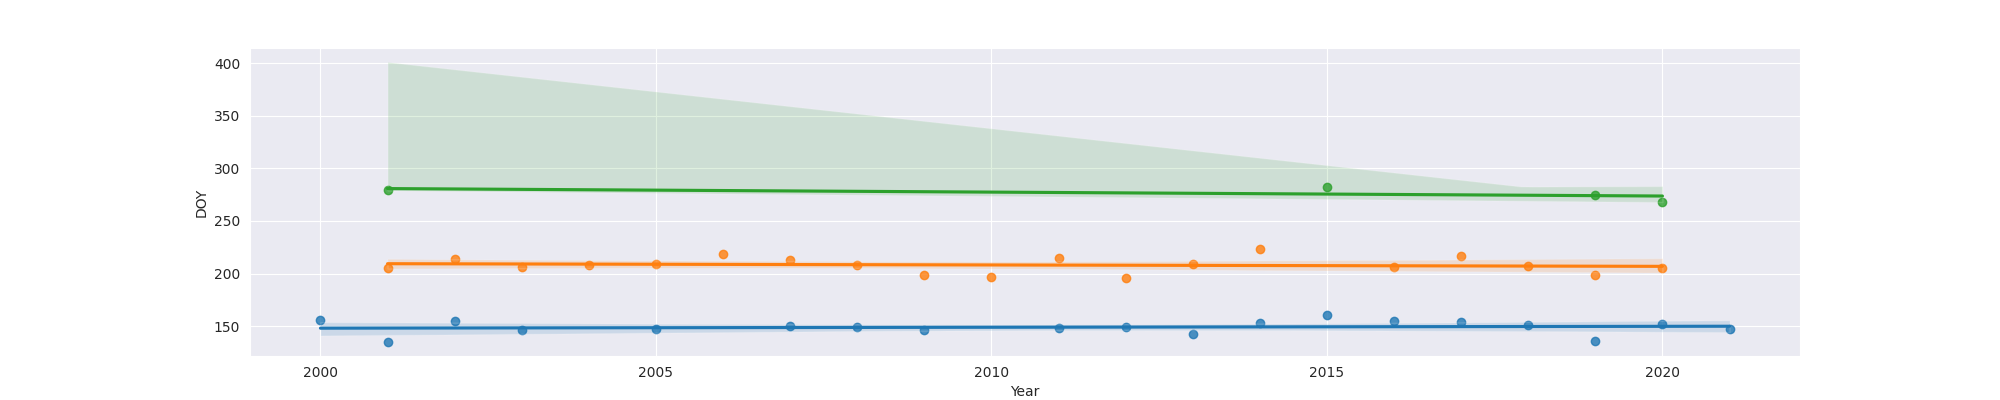

Values plotted in this chart, from the file beside it:
Year, MO, OW, FO
2000, 156, , 
2001, 135, 205.0, 279.0
2002, 155, 214.0, 
2003, 146, 206.0, 
2004, , 208.0, 
2005, 147, 209.0, 
2006, , 219.0, 
2007, 150, 213.0, 
2008, 149, 208.0, 
2009, 146, 199.0, 
2010, , 197.0, 
2011, 148, 215.0, 
2012, 149, 196.0, 
2013, 143, 209.0, 
2014, 153, 223.0, 
2015, 161, , 282.0
2016, 155, 206.0, 
2017, 154, 217.0, 
2018, 151, 207.0, 
2019, 136, 199.0, 275.0
2020, 152, 205.0, 268.0
2021, 147, , 
